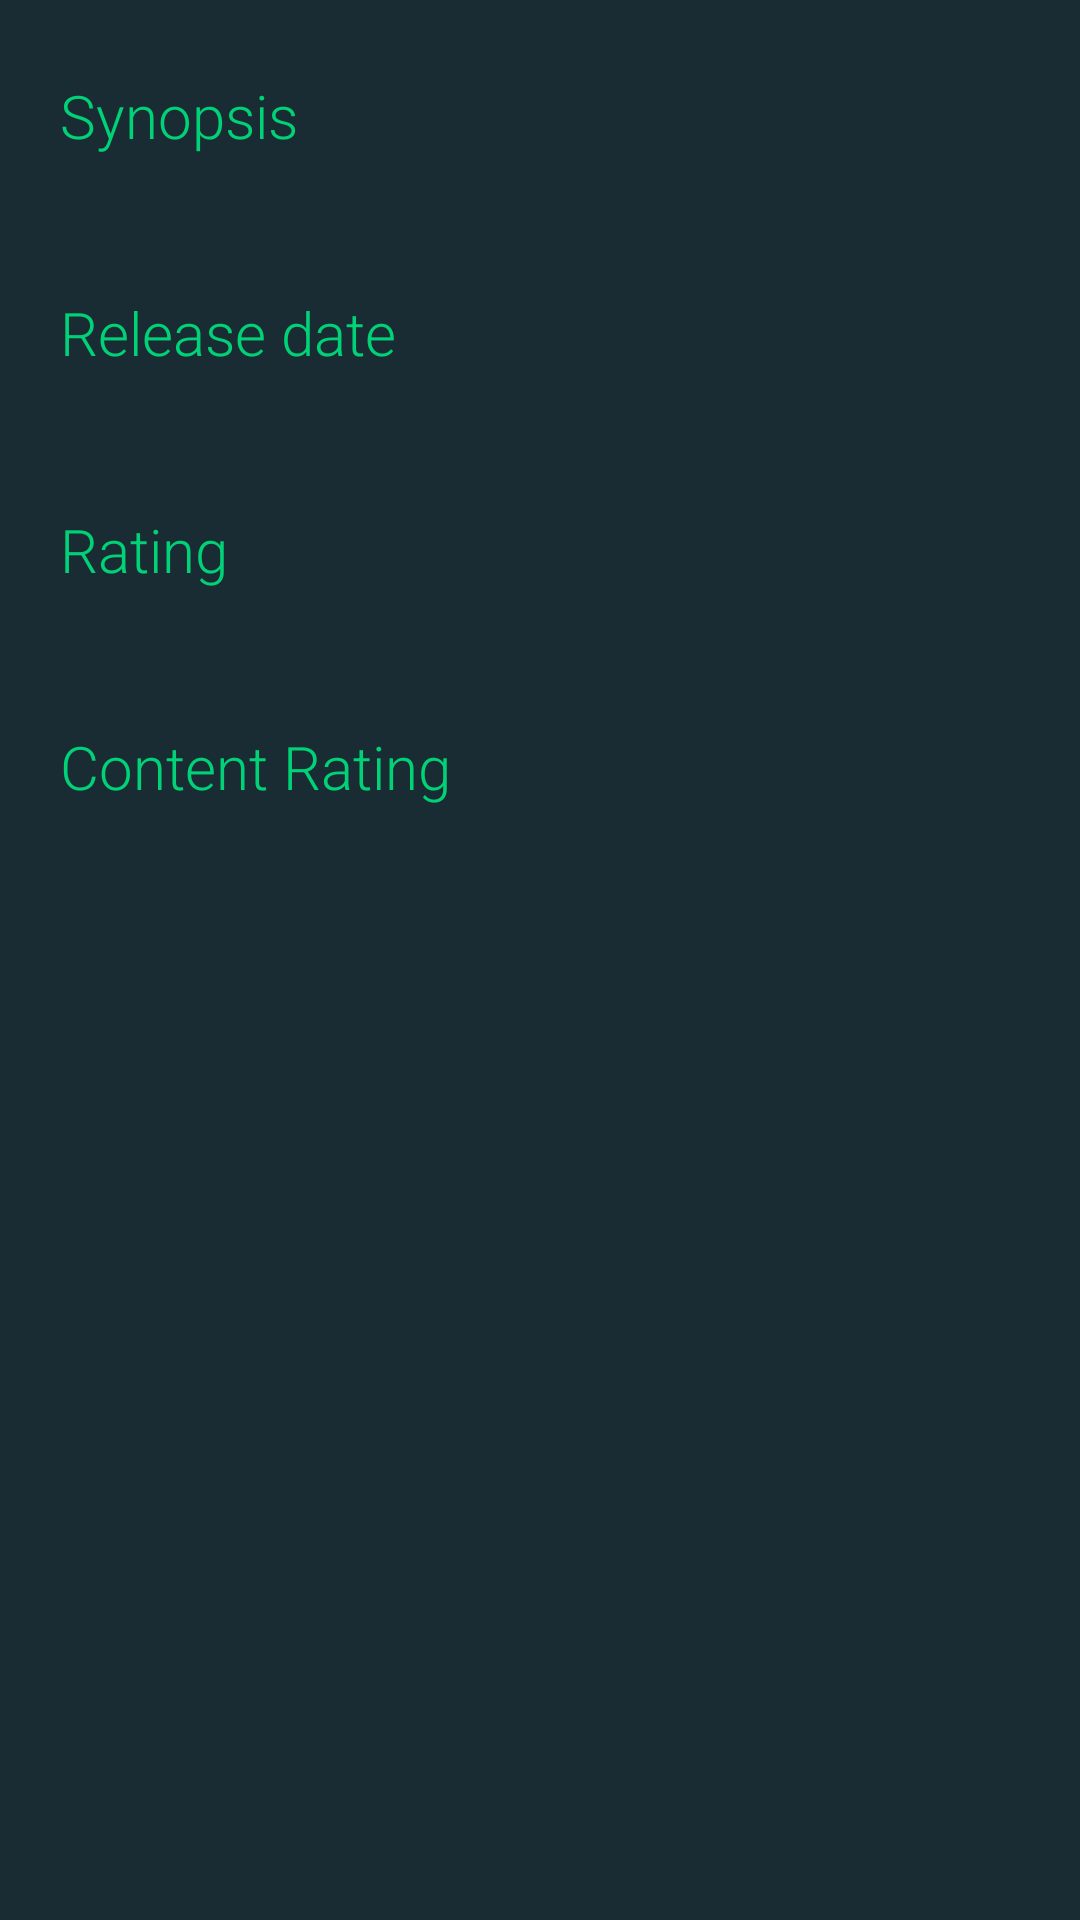

Reconstruct the res/layout file that produces this screen, plus the resources it refers to.
<!-- AndroidManifest.xml: activity theme AppTheme.Translucent -->
<!-- res/layout/fragment_movie_details.xml -->
<?xml version="1.0" encoding="utf-8"?>
<androidx.coordinatorlayout.widget.CoordinatorLayout
        xmlns:android="http://schemas.android.com/apk/res/android"
        xmlns:app="http://schemas.android.com/apk/res-auto"
        xmlns:tools="http://schemas.android.com/tools" android:id="@+id/container"
        android:layout_width="match_parent"
        android:layout_height="match_parent"
        android:background="@color/translucentBackground">

    <com.google.android.material.appbar.AppBarLayout
            android:id="@+id/appbar"
            android:layout_width="match_parent"
            android:layout_height="wrap_content"
            android:fitsSystemWindows="true">

        <com.google.android.material.appbar.CollapsingToolbarLayout
                android:id="@+id/collapsing_toolbar"
                android:layout_width="match_parent"
                android:layout_height="match_parent"
                android:fitsSystemWindows="true"
                app:contentScrim="?attr/colorPrimary"
                app:expandedTitleMarginStart="@dimen/activity_horizontal_margin"
                app:layout_scrollFlags="scroll|exitUntilCollapsed|snap">

            <ImageView
                    android:id="@+id/moviePoster"
                    style="@style/MoviePoster"
                    app:layout_collapseMode="parallax"
                    tools:ignore="ContentDescription"/>

        </com.google.android.material.appbar.CollapsingToolbarLayout>

    </com.google.android.material.appbar.AppBarLayout>

    <androidx.core.widget.NestedScrollView
            android:id="@+id/scrollView"
            android:layout_width="match_parent"
            android:layout_height="wrap_content"
            app:layout_behavior="@string/appbar_scrolling_view_behavior">

        <LinearLayout
                android:id="@+id/movieDetails"
                android:layout_width="match_parent"
                android:layout_height="wrap_content"
                android:orientation="vertical"
                android:paddingTop="25dp"
                android:paddingBottom="25dp"
                android:visibility="visible">

            <TextView
                    style="@style/MovieDetailsTitle"
                    android:text="@string/movie_details_synopsis"/>

            <TextView
                    android:id="@+id/movieSynopsis"
                    style="@style/MovieDetailsText"/>

            <TextView
                    style="@style/MovieDetailsTitle"
                    android:text="@string/movie_details_release_date"/>

            <TextView
                    android:id="@+id/movieReleaseDate"
                    style="@style/MovieDetailsText"/>

            <TextView
                    style="@style/MovieDetailsTitle"
                    android:text="@string/movie_details_rating"/>

            <TextView
                    android:id="@+id/movieRating"
                    style="@style/MovieDetailsText"/>

            <TextView
                    style="@style/MovieDetailsTitle"
                    android:text="@string/movie_details_content_rating"/>

            <TextView
                    android:id="@+id/movieContentRating"
                    style="@style/MovieDetailsText"/>

        </LinearLayout>

    </androidx.core.widget.NestedScrollView>

</androidx.coordinatorlayout.widget.CoordinatorLayout>
<!-- resources referenced by this layout -->
<resources>
  <color name="translucentBackground">#ED081C24</color>
  <dimen name="activity_horizontal_margin">16dp</dimen>
  <string name="movie_details_content_rating">Content Rating</string>
  <string name="movie_details_rating">Rating</string>
  <string name="movie_details_release_date">Release date</string>
  <string name="movie_details_synopsis">Synopsis</string>
  <style name="MovieDetailsText" parent="MovieDetailsTitle">
          <item name="android:textColor">@color/colorTextPrimary</item>
          <item name="android:textSize">@dimen/movie_details_text</item>
          <item name="android:paddingBottom">25dp</item>
          <item name="android:freezesText">true</item>
      </style>
  <style name="MovieDetailsTitle">
          <item name="android:layout_width">match_parent</item>
          <item name="android:layout_height">wrap_content</item>
          <item name="android:textColor">@color/colorTextSecondary</item>
          <item name="android:fontFamily" tools:targetApi="16">sans-serif-light</item>
          <item name="android:textSize">@dimen/movie_details_title</item>
          <item name="android:paddingRight">20dp</item>
          <item name="android:paddingLeft">20dp</item>
      </style>
  <style name="MoviePoster">
          <item name="android:layout_width">match_parent</item>
          <item name="android:layout_height">wrap_content</item>
          <item name="android:adjustViewBounds">true</item>
          <item name="android:transitionName" tools:targetApi="21">@string/movie_transition_poster</item>
          <item name="android:background">@color/colorPrimary</item>
      </style>
  <style name="AppTheme.Translucent" parent="AppTheme">
          <item name="windowNoTitle">true</item>
          <item name="windowActionBar">false</item>
          <item name="android:windowLightStatusBar" tools:targetApi="23">false</item>
          <item name="android:windowBackground">@android:color/transparent</item>
          <item name="android:colorBackgroundCacheHint">@null</item>
          <item name="android:windowIsTranslucent">true</item>
          <item name="android:windowAnimationStyle">@android:style/Animation</item>
      </style>
  <color name="colorTextPrimary">#FFFFFF</color>
  <dimen name="movie_details_text">15dp</dimen>
  <color name="colorTextSecondary">#01D277</color>
  <dimen name="movie_details_title">20dp</dimen>
  <string name="movie_transition_poster">moviePosterTransition</string>
  <color name="colorPrimary">#081C24</color>
  <style name="AppTheme" parent="Theme.AppCompat.Light.NoActionBar">
          <item name="colorPrimary">@color/colorPrimary</item>
          <item name="colorPrimaryDark">@color/colorPrimary</item>
          <item name="colorAccent">@color/colorAccent</item>
          <item name="android:windowActivityTransitions" tools:targetApi="21">true</item>
          <item name="android:windowContentTransitions" tools:targetApi="21">true</item>
      </style>
  <color name="colorAccent">#081C24</color>
</resources>
